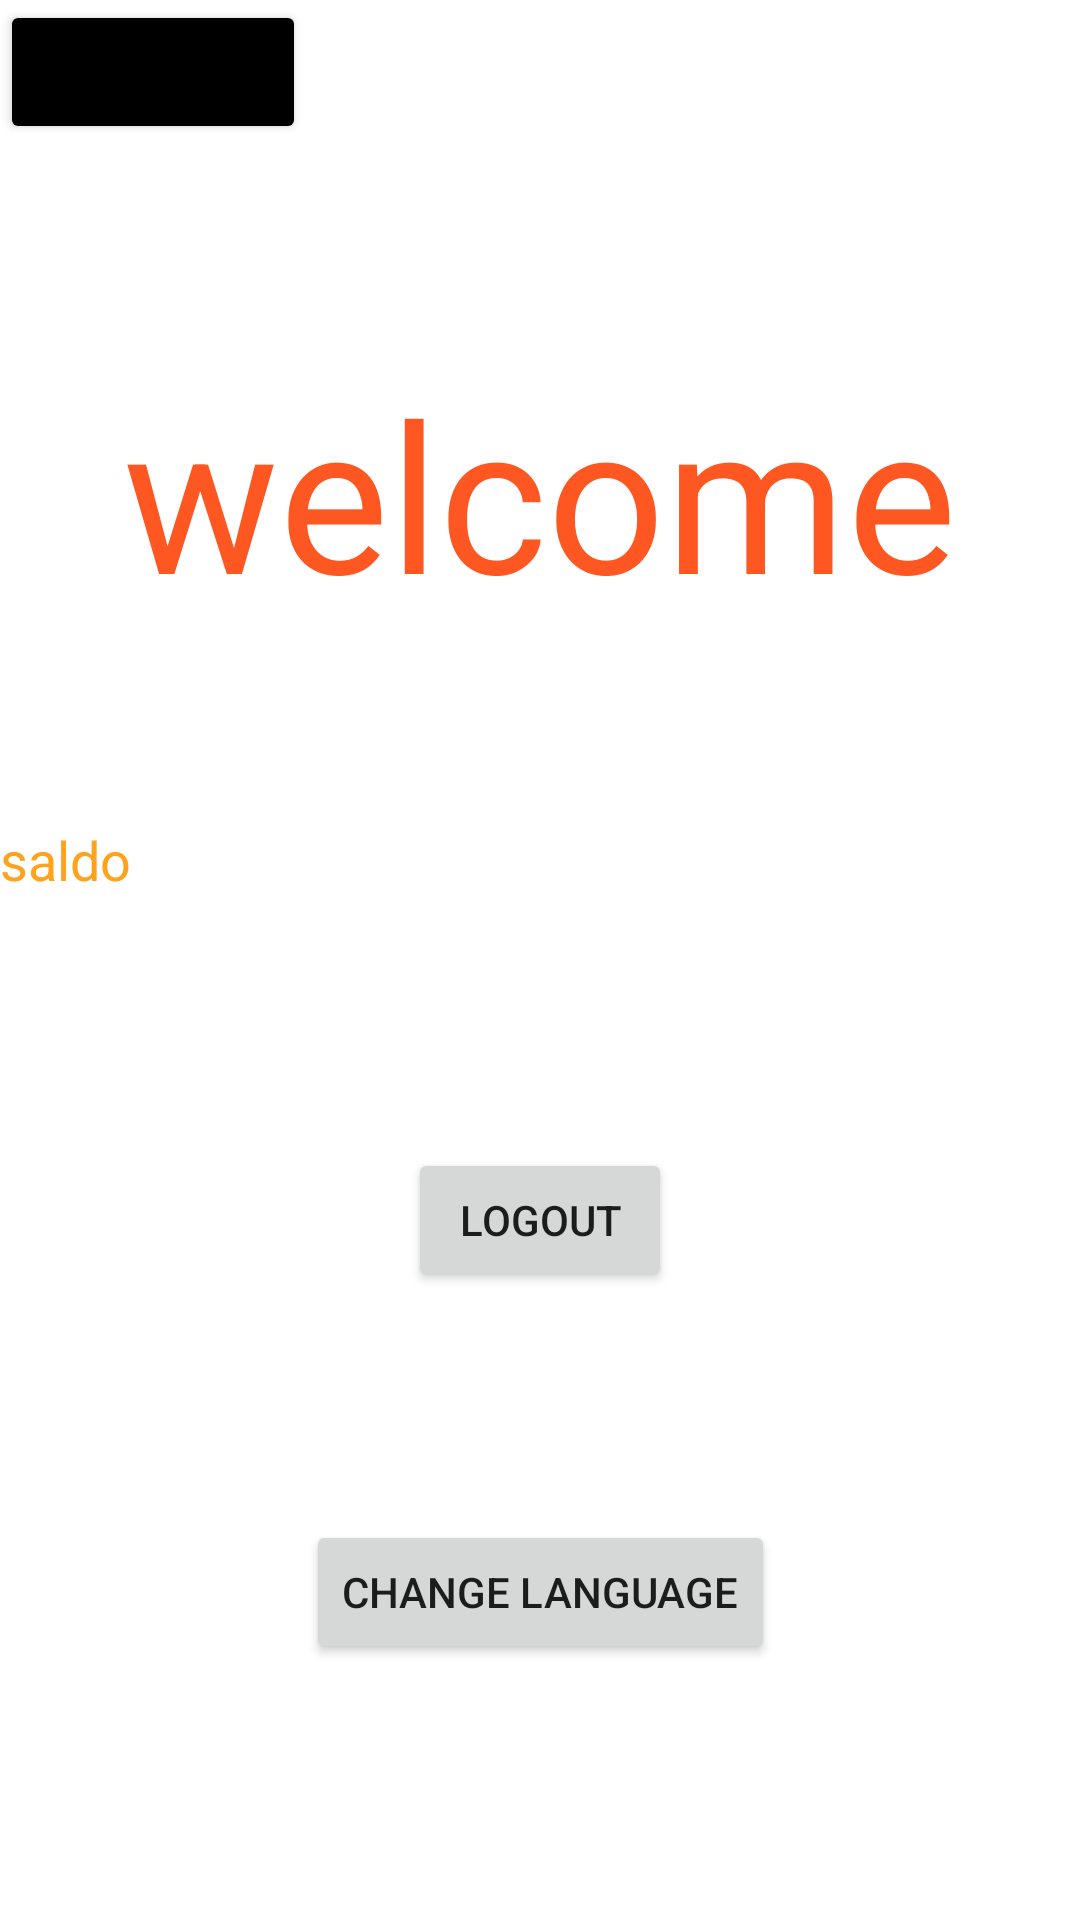

Write the Android layout XML for this screen, with the resource values it uses.
<!-- AndroidManifest.xml: application theme Theme.TradeView -->
<!-- res/layout/activity_main.xml -->
<?xml version="1.0" encoding="utf-8"?>
<androidx.constraintlayout.widget.ConstraintLayout xmlns:android="http://schemas.android.com/apk/res/android"
    xmlns:app="http://schemas.android.com/apk/res-auto"
    xmlns:tools="http://schemas.android.com/tools"
    android:layout_width="match_parent"
    android:layout_height="match_parent"
    android:background="@drawable/wpwelcome"
    tools:context=".MainActivity">

    <TextView
        android:id="@+id/welcome"
        android:layout_width="wrap_content"
        android:layout_height="wrap_content"
        android:text="@string/welcome"
        android:textColor="#FF5722"
        android:textSize="69sp"
        app:layout_constraintBottom_toBottomOf="parent"
        app:layout_constraintHorizontal_bias="0.498"
        app:layout_constraintLeft_toLeftOf="parent"
        app:layout_constraintRight_toRightOf="parent"
        app:layout_constraintTop_toTopOf="parent"
        app:layout_constraintVertical_bias="0.216" />

    <Button
        android:id="@+id/button"
        android:layout_width="wrap_content"
        android:layout_height="wrap_content"
        android:layout_marginTop="84dp"
        android:onClick="logout"
        android:text="@string/logout"
        app:layout_constraintEnd_toEndOf="parent"
        app:layout_constraintStart_toStartOf="parent"
        app:layout_constraintTop_toBottomOf="@+id/showSaldo" />

    <Button
        android:id="@+id/changeLanguage"
        android:layout_width="wrap_content"
        android:layout_height="wrap_content"
        android:layout_marginTop="76dp"
        android:onClick="logout"
        android:text="@string/changeLang"
        app:layout_constraintEnd_toEndOf="parent"
        app:layout_constraintStart_toStartOf="parent"
        app:layout_constraintTop_toBottomOf="@id/button" />

    <TextView
        android:id="@+id/showSaldo"
        android:layout_width="wrap_content"
        android:layout_height="wrap_content"
        android:layout_marginTop="64dp"
        android:text="@string/saldoText"
        android:textColor="#FFA31C"
        android:textSize="18sp"
        app:layout_constraintTop_toBottomOf="@+id/welcome"
        tools:layout_editor_absoluteX="53dp" />

    <Button
        android:id="@+id/losgehtesid"
        android:layout_width="wrap_content"
        android:layout_height="wrap_content"
        android:text="losgehtes"
        android:backgroundTint="@color/black"
        tools:layout_editor_absoluteX="210dp"
        tools:layout_editor_absoluteY="224dp" />


</androidx.constraintlayout.widget.ConstraintLayout>
<!-- resources referenced by this layout -->
<resources>
  <string name="changeLang">change language</string>
  <string name="logout">logout</string>
  <string name="saldoText">saldo</string>
  <string name="welcome">welcome</string>
  <style name="Theme.TradeView" parent="Theme.MaterialComponents.DayNight.NoActionBar">
          
          <item name="colorPrimary">@color/purple_500</item>
          <item name="colorPrimaryVariant">@color/purple_700</item>
          <item name="colorOnPrimary">@color/white</item>
          
          <item name="colorSecondary">@color/teal_200</item>
          <item name="colorSecondaryVariant">@color/teal_700</item>
          <item name="colorOnSecondary">@color/black</item>
          
          <item name="android:statusBarColor" tools:targetApi="l">?attr/colorPrimaryVariant</item>
          
      </style>
  <!-- not gathered from this repository: default colours our renderer supplied (Android Studio template values) -->
  <color name="purple_500">#FF6200EE</color>
  <color name="purple_700">#FF3700B3</color>
  <color name="teal_200">#FF03DAC5</color>
  <color name="teal_700">#FF018786</color>
  <color name="black">#FF000000</color>
  <color name="white">#FFFFFFFF</color>
</resources>
